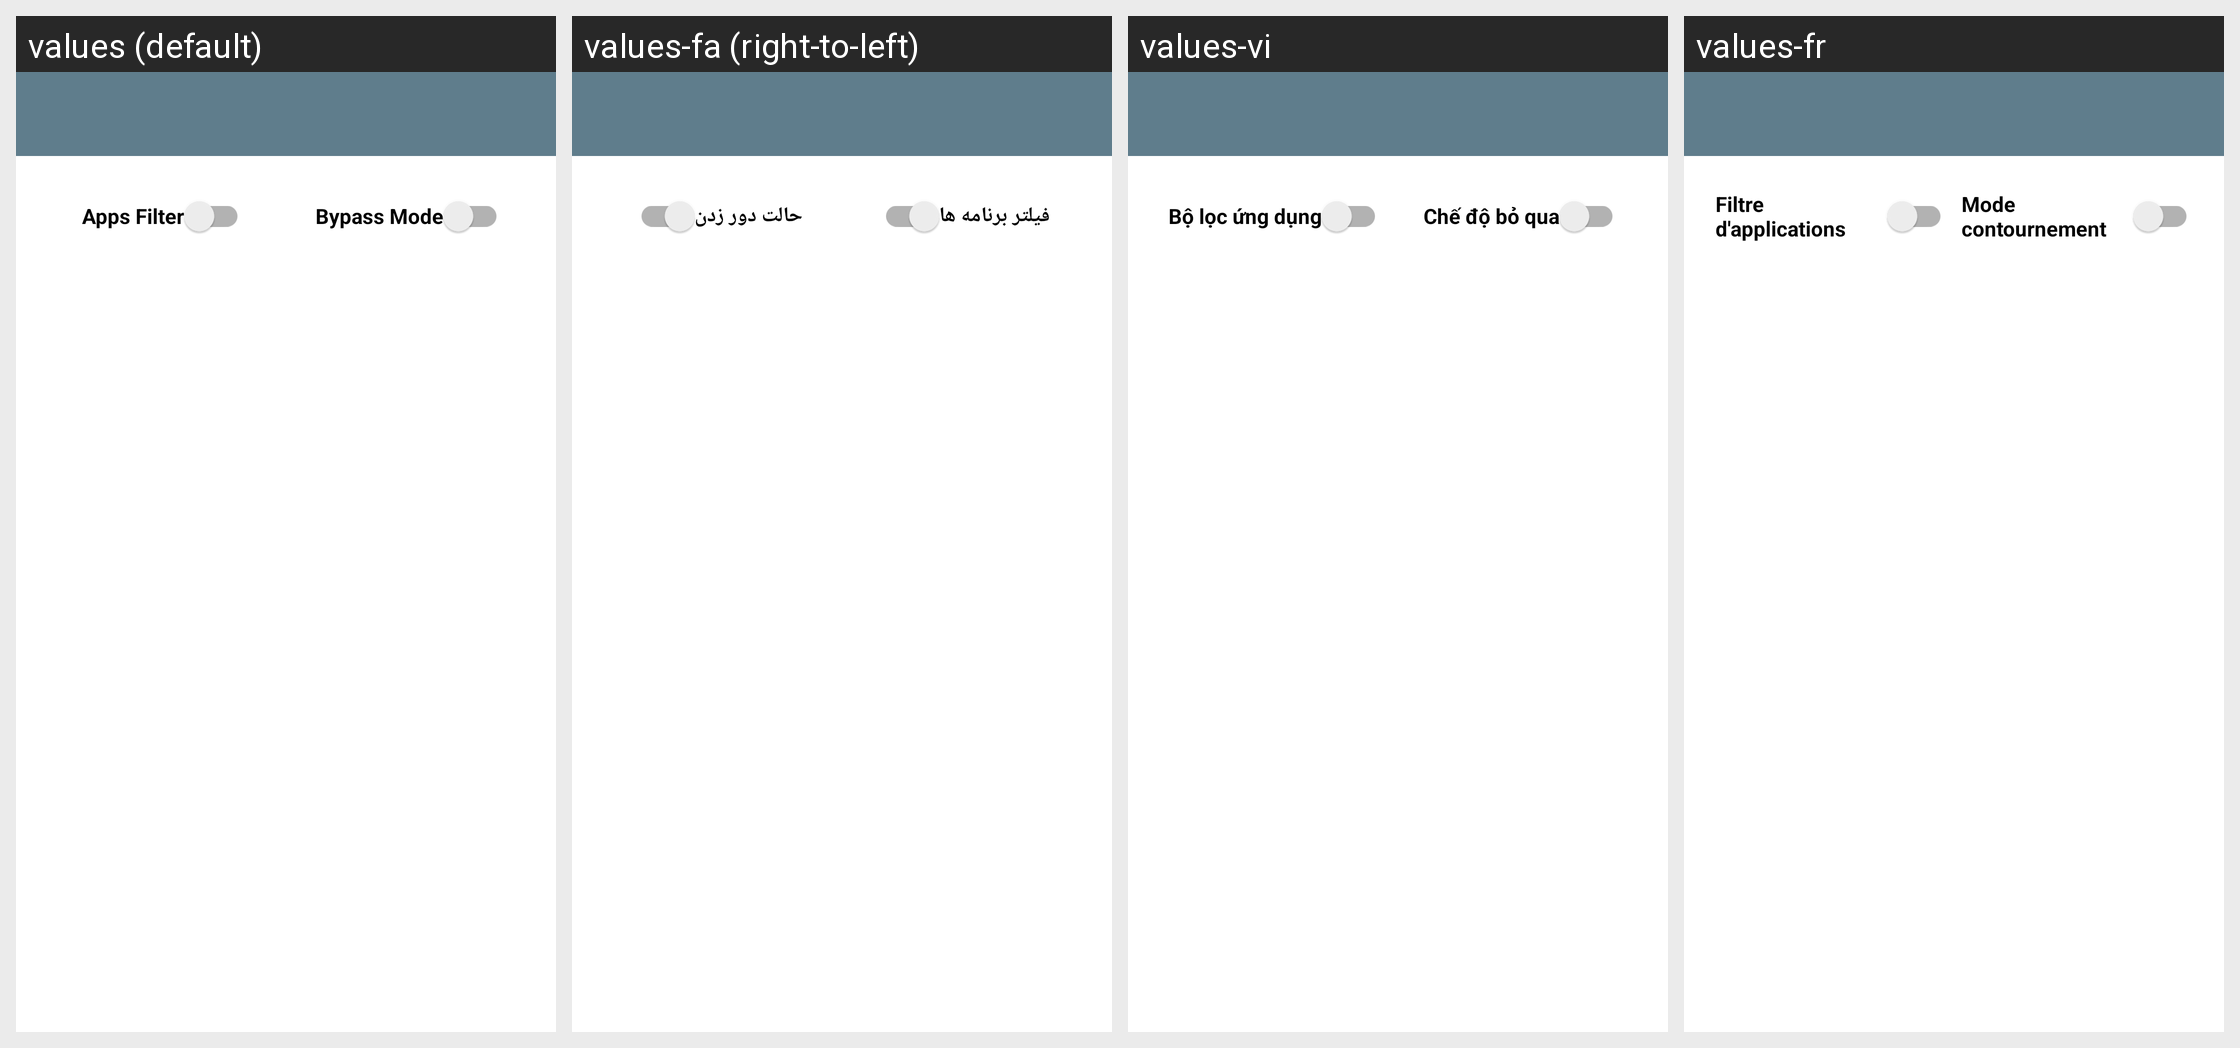

The same Android screen rendered under several of its app's locales, left to right. List the strings drawn on it with the default value and each locale's translation.
Android screen res/layout/activity_apps_filter.xml rendered under 4 locales, left to right: values (default), values-fa (right-to-left), values-vi, values-fr. Device: Nexus 5 (rendered at 1080×1920; each locale shown at half size, 540×960, under a caption strip naming it); theme AppTheme.
Other locales in the repository, not shown: values-am, values-ar, values-de, values-es, values-in, values-ms, values-pt-rBR, values-ru, values-tg, values-tr, values-uz.
Strings drawn on this screen, with the default value and each locale's value (text and hints the layout hard-codes, and strings that could not be matched under every locale, appear in the picture but are not listed):

proxified_apps
  values: Apps Filter
  values-fa: فیلتر برنامه ها
  values-vi: Bộ lọc ứng dụng
  values-fr: Filtre d'applications

ui_bypass_mode
  values: Bypass Mode
  values-fa: حالت دور زدن
  values-vi: Chế độ bỏ qua
  values-fr: Mode contournement
